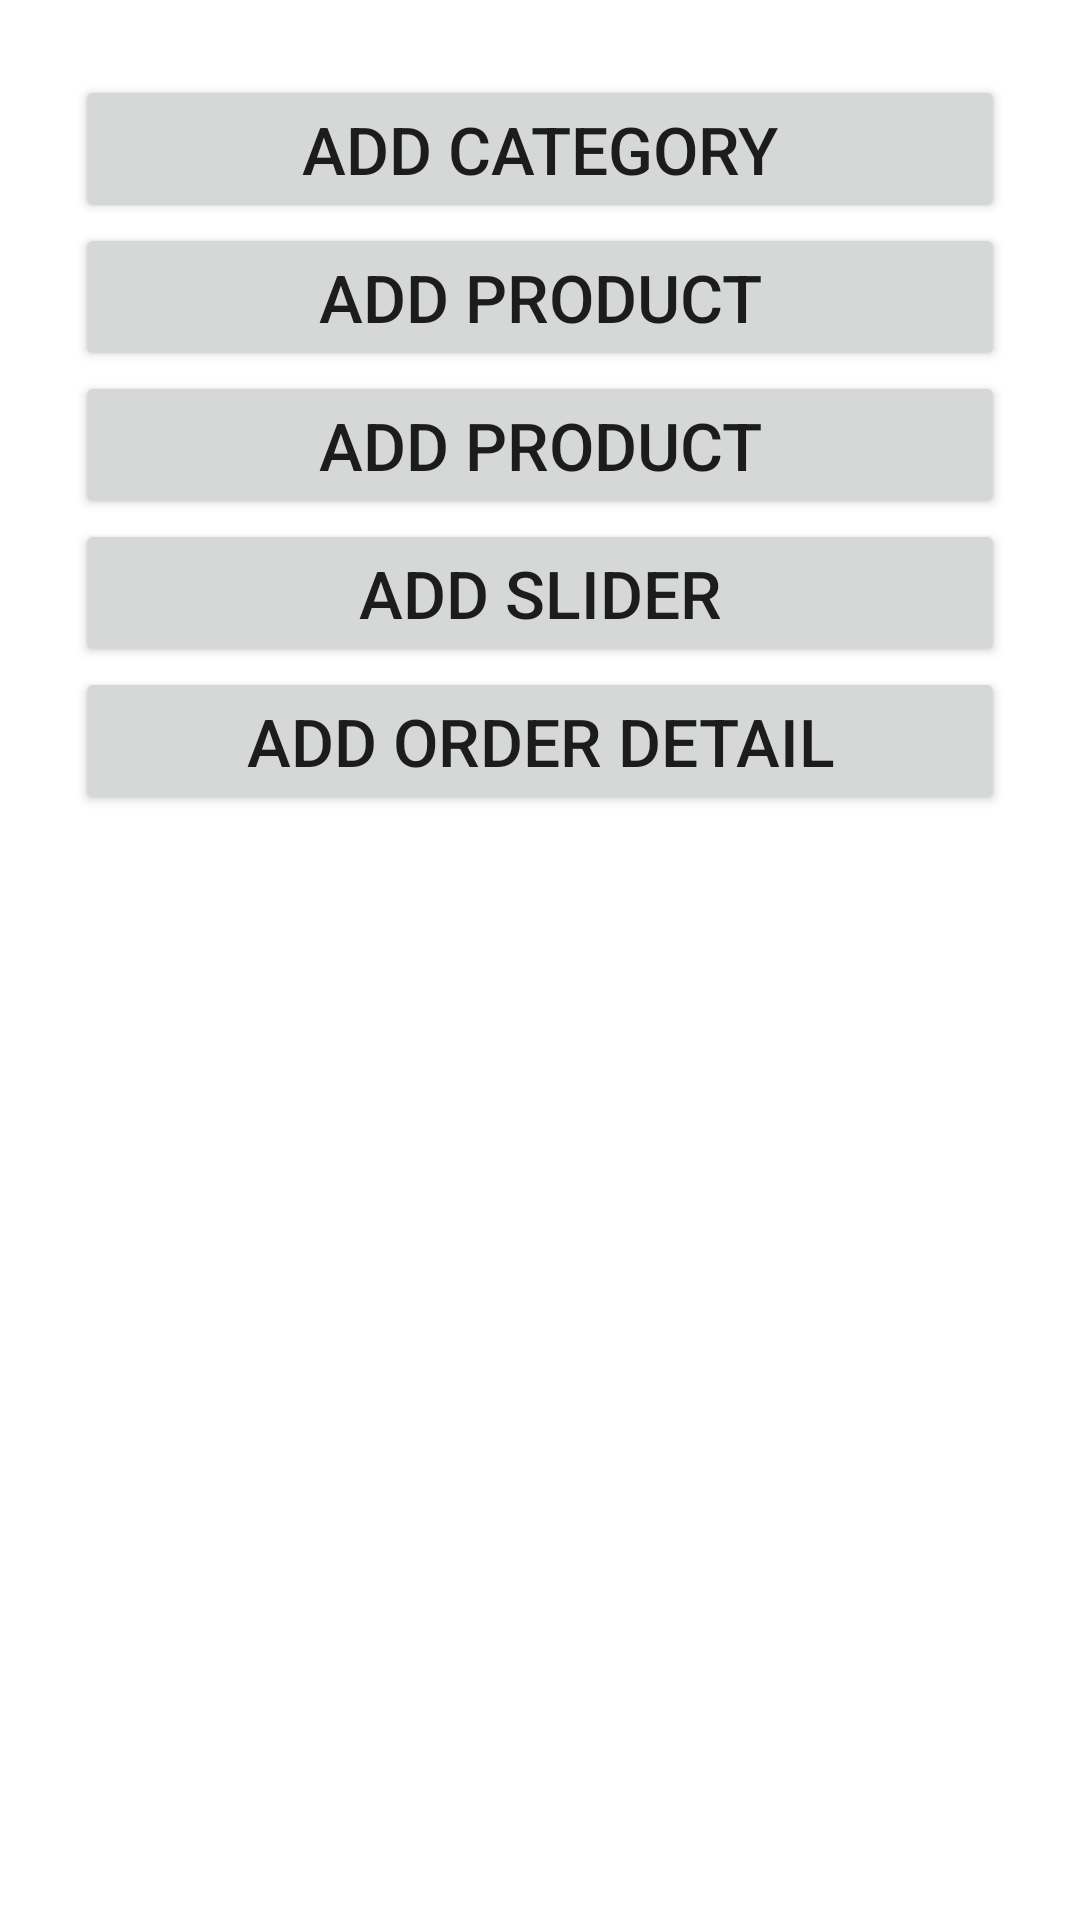

This screen was rendered from an Android layout file. Write that file and the resources it references.
<!-- AndroidManifest.xml: application theme Theme.EcomerceAdmin -->
<!-- res/layout/fragment_home.xml -->
<?xml version="1.0" encoding="utf-8"?>
<layout xmlns:android="http://schemas.android.com/apk/res/android"
    xmlns:tools="http://schemas.android.com/tools">
    <FrameLayout
        android:layout_width="match_parent"
        android:layout_height="match_parent"
        tools:context=".fragments.HomeFragment">

        <androidx.appcompat.widget.LinearLayoutCompat
            android:layout_width="match_parent"
            android:layout_height="match_parent"
            android:orientation="vertical"
            android:padding="25dp">

            <Button
                android:id="@+id/add_category"
                android:layout_width="match_parent"
                android:layout_height="wrap_content"
                android:text="Add Category"
                android:textSize="22sp" />

            <Button
                android:id="@+id/add_product"
                android:layout_width="match_parent"
                android:layout_height="wrap_content"
                android:text="Add Product"
                android:textSize="22sp" />

            <Button
                android:layout_width="match_parent"
                android:layout_height="wrap_content"
                android:text="Add Product"
                android:textSize="22sp" />

            <Button
                android:id="@+id/add_slider"
                android:layout_width="match_parent"
                android:layout_height="wrap_content"
                android:text="Add Slider"
                android:textSize="22sp" />

            <Button
                android:id="@+id/add_orders"
                android:layout_width="match_parent"
                android:layout_height="wrap_content"
                android:text="Add Order Detail"
                android:textSize="22sp" />
        </androidx.appcompat.widget.LinearLayoutCompat>


    </FrameLayout>
</layout>
<!-- resources referenced by this layout -->
<resources>
  <style name="Theme.EcomerceAdmin" parent="Theme.MaterialComponents.DayNight.DarkActionBar">
          
          <item name="colorPrimary">@color/purple_500</item>
          <item name="colorPrimaryVariant">@color/purple_700</item>
          <item name="colorOnPrimary">@color/white</item>
          
          <item name="colorSecondary">@color/teal_200</item>
          <item name="colorSecondaryVariant">@color/teal_700</item>
          <item name="colorOnSecondary">@color/black</item>
          
          <item name="android:statusBarColor" tools:targetApi="l">?attr/colorPrimaryVariant</item>
          
      </style>
  <!-- not gathered from this repository: default colours our renderer supplied (Android Studio template values) -->
  <color name="purple_500">#FF6200EE</color>
  <color name="purple_700">#FF3700B3</color>
  <color name="teal_200">#FF03DAC5</color>
  <color name="teal_700">#FF018786</color>
  <color name="black">#FF000000</color>
  <color name="white">#FFFFFFFF</color>
</resources>
